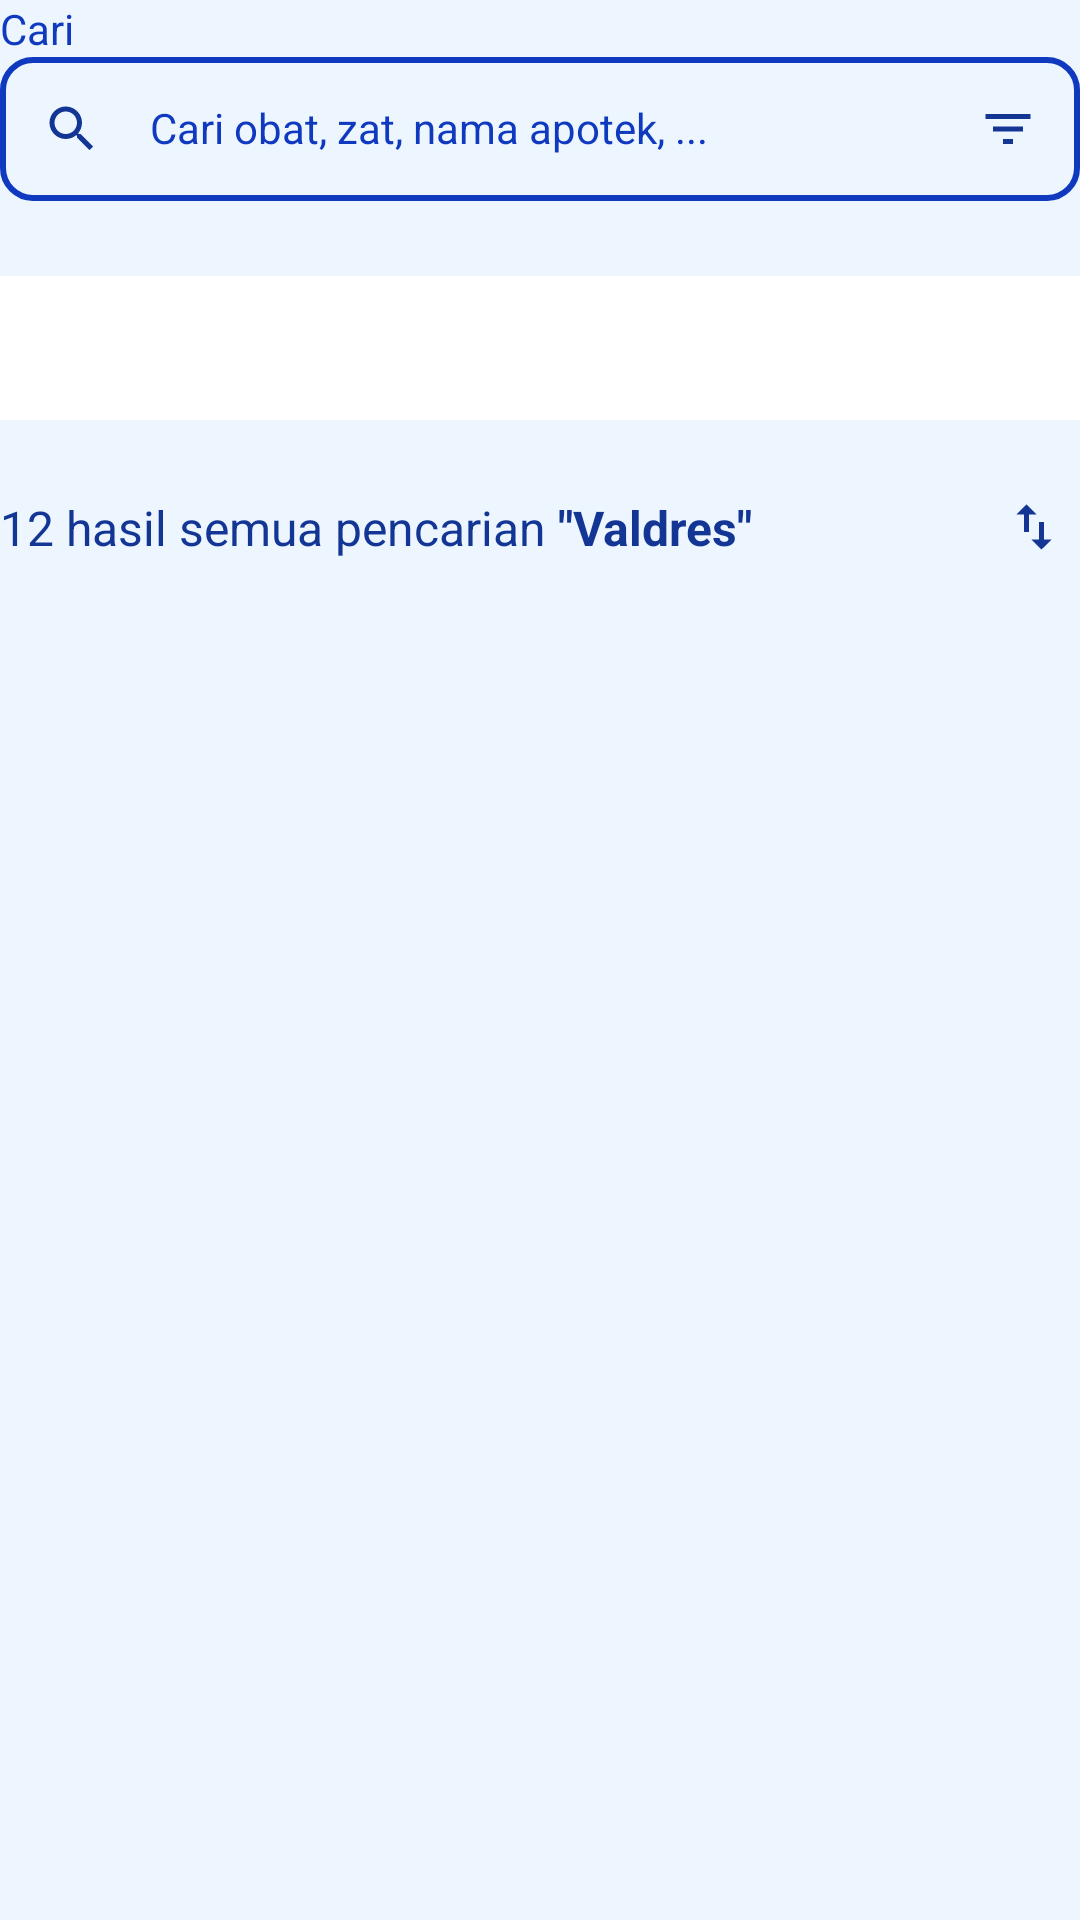

Layout XML and referenced resources for this Android screen:
<!-- AndroidManifest.xml: application theme Theme.Healtec_Meddy -->
<!-- res/layout/fragment_cari2.xml -->
<?xml version="1.0" encoding="utf-8"?>
<LinearLayout xmlns:android="http://schemas.android.com/apk/res/android"
    xmlns:tools="http://schemas.android.com/tools"
    android:layout_width="match_parent"
    android:layout_height="wrap_content"
    android:orientation="vertical"
    xmlns:app="http://schemas.android.com/apk/res-auto"
    android:background="@color/Accent2">

    <TextView
        android:layout_width="wrap_content"
        android:layout_height="wrap_content"
        android:text="Cari"
        android:textColor="@color/Secondary1" />

    <LinearLayout
        android:id="@+id/searchButton"
        android:layout_width="match_parent"
        android:layout_height="wrap_content"
        android:padding="14sp"
        android:orientation="horizontal"
        android:background="@drawable/edit_text_background">

        <ImageView
            android:layout_width="20dp"
            android:layout_height="20dp"
            android:src="@drawable/outline_search_24"
            android:layout_gravity="center"/>

        <TextView
            android:layout_width="wrap_content"
            android:layout_height="wrap_content"
            android:layout_marginHorizontal="16dp"
            android:text="Cari obat, zat, nama apotek, ..."
            android:textColor="@color/Secondary1"
            android:layout_weight="2" />

        <ImageView
            android:layout_width="20dp"
            android:layout_height="20dp"
            android:src="@drawable/baseline_filter_list_24"
            android:layout_gravity="center"/>
    </LinearLayout>

    <com.google.android.material.tabs.TabLayout
        android:id="@+id/tabLayout"
        android:layout_width="match_parent"
        android:layout_height="wrap_content"
        android:layout_marginTop="25dp"
        app:tabMode="scrollable"
        app:tabIndicatorHeight="0dp"
        tools:ignore="SpeakableTextPresentCheck" />

    <LinearLayout
        android:layout_width="match_parent"
        android:layout_height="wrap_content"
        android:layout_marginVertical="25dp">
        <TextView
            android:layout_width="wrap_content"
            android:layout_height="wrap_content"
            android:text="12 hasil semua pencarian"
            android:textSize="16sp"
            android:textColor="@color/Primary1"/>
        <TextView
            android:layout_width="wrap_content"
            android:layout_height="wrap_content"
            android:text=' "Valdres"'
            android:textStyle="bold"
            android:textSize="16sp"
            android:layout_weight="15"
            android:textColor="@color/Primary1"/>
        <ImageView
            android:layout_width="20dp"
            android:layout_height="20dp"
            android:src="@drawable/baseline_swap_vert_24"
            android:layout_weight="2"
            android:layout_gravity="center"/>
    </LinearLayout>

    <androidx.viewpager2.widget.ViewPager2
        android:id="@+id/viewPager"
        android:layout_width="match_parent"
        android:layout_height="match_parent"/>



</LinearLayout>
<!-- resources referenced by this layout -->
<resources>
  <color name="Accent2">#EDF6FF</color>
  <color name="Primary1">#133695</color>
  <color name="Secondary1">#0F39BE</color>
  <!-- drawable baseline_filter_list_24 (drawable) -->
  <vector android:height="24dp" android:tint="#133695"
      android:viewportHeight="24" android:viewportWidth="24"
      android:width="24dp" xmlns:android="http://schemas.android.com/apk/res/android">
      <path android:fillColor="@android:color/white" android:pathData="M10,18h4v-2h-4v2zM3,6v2h18L21,6L3,6zM6,13h12v-2L6,11v2z"/>
  </vector>
  <!-- drawable baseline_swap_vert_24 (drawable) -->
  <vector android:height="24dp" android:tint="#133695"
      android:viewportHeight="24" android:viewportWidth="24"
      android:width="24dp" xmlns:android="http://schemas.android.com/apk/res/android">
      <path android:fillColor="@android:color/white" android:pathData="M16,17.01V10h-2v7.01h-3L15,21l4,-3.99h-3zM9,3L5,6.99h3V14h2V6.99h3L9,3z"/>
  </vector>
  <!-- drawable edit_text_background (drawable) -->
  <?xml version="1.0" encoding="utf-8"?>
  <shape xmlns:android="http://schemas.android.com/apk/res/android"
      android:shape="rectangle">
  
      <corners android:radius="10dp" />
  
      <stroke
          android:color="#0F39BE"
          android:width="2dp"/>
  </shape>
  <!-- drawable outline_search_24 (drawable) -->
  <vector android:height="24dp" android:tint="#133695"
      android:viewportHeight="24" android:viewportWidth="24"
      android:width="24dp" xmlns:android="http://schemas.android.com/apk/res/android">
      <path android:fillColor="@android:color/white" android:pathData="M15.5,14h-0.79l-0.28,-0.27C15.41,12.59 16,11.11 16,9.5 16,5.91 13.09,3 9.5,3S3,5.91 3,9.5 5.91,16 9.5,16c1.61,0 3.09,-0.59 4.23,-1.57l0.27,0.28v0.79l5,4.99L20.49,19l-4.99,-5zM9.5,14C7.01,14 5,11.99 5,9.5S7.01,5 9.5,5 14,7.01 14,9.5 11.99,14 9.5,14z"/>
  </vector>
  <style name="Theme.Healtec_Meddy" parent="Theme.MaterialComponents.DayNight.NoActionBar">
          
          <item name="colorPrimary">@color/purple_500</item>
          <item name="colorPrimaryVariant">@color/purple_700</item>
          <item name="colorOnPrimary">@color/white</item>
          
          <item name="colorSecondary">@color/teal_200</item>
          <item name="colorSecondaryVariant">@color/teal_700</item>
          <item name="colorOnSecondary">@color/black</item>
          
          <item name="android:statusBarColor">?attr/colorPrimaryVariant</item>
          
      </style>
  <color name="purple_500">#FF6200EE</color>
  <color name="purple_700">#FF3700B3</color>
  <color name="white">#FFFFFFFF</color>
  <color name="teal_200">#FF03DAC5</color>
  <color name="teal_700">#FF018786</color>
  <color name="black">#FF000000</color>
</resources>
